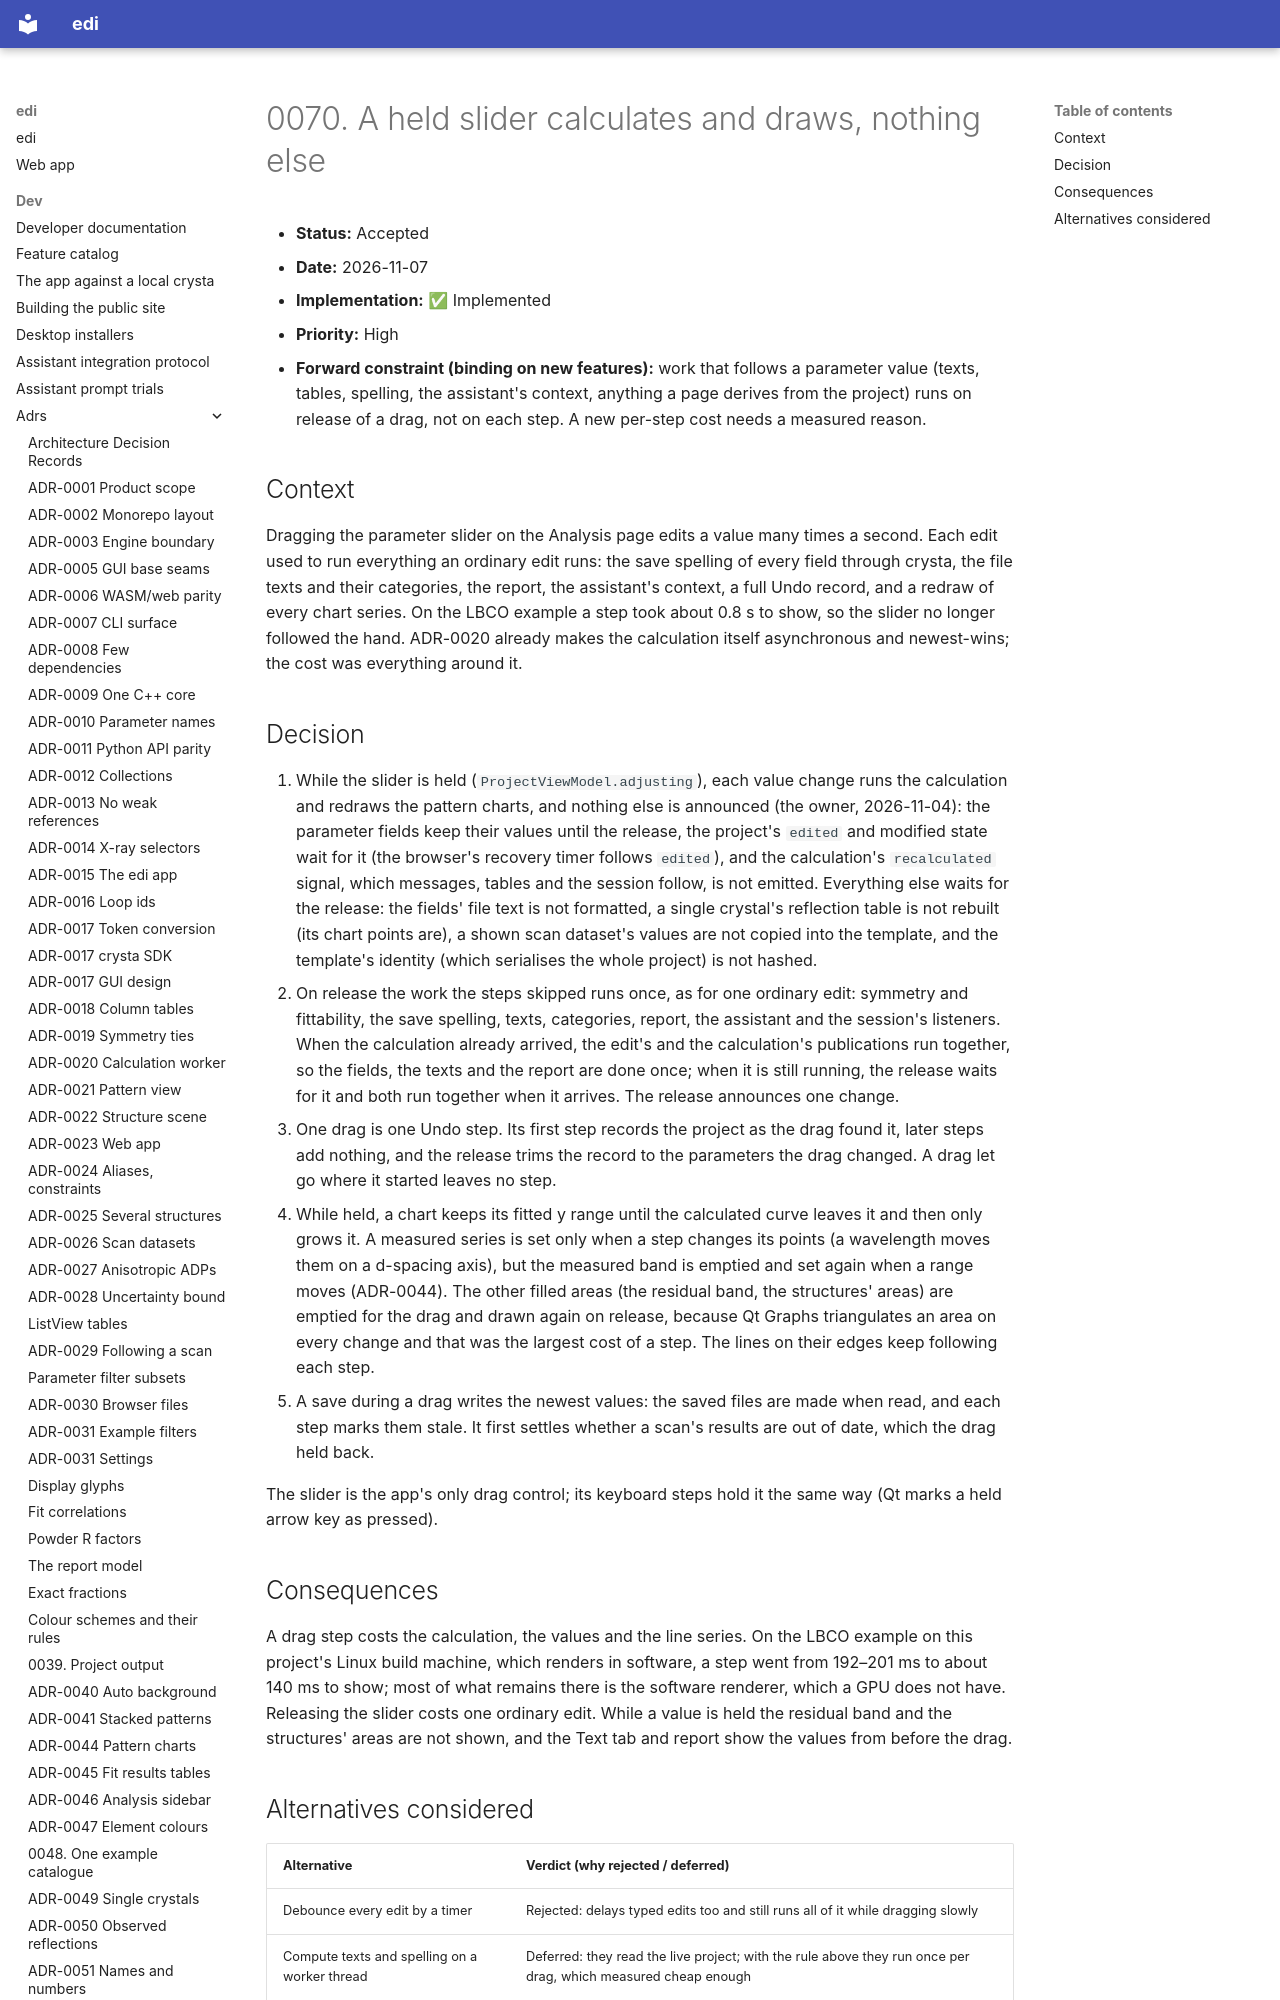

repository: enhantica/edi · page: dev/adrs/0070-a-held-slider-draws-only/index.html · generator: mkdocs

# 0070. A held slider calculates and draws, nothing else

- **Status:** Accepted
- **Date:** 2026-11-07
- **Implementation:** ✅ Implemented
- **Priority:** High
- **Forward constraint (binding on new features):** work that follows a parameter value (texts, tables, spelling, the
  assistant's context, anything a page derives from the project) runs on release of a drag, not on each step. A new
  per-step cost needs a measured reason.

## Context

Dragging the parameter slider on the Analysis page edits a value many times a second. Each edit used to run everything
an ordinary edit runs: the save spelling of every field through crysta, the file texts and their categories, the
report, the assistant's context, a full Undo record, and a redraw of every chart series. On the LBCO example a step
took about 0.8 s to show, so the slider no longer followed the hand. ADR-0020 already makes the calculation itself
asynchronous and newest-wins; the cost was everything around it.
